Image classification data set "groundnut-leaf-diseases" (doussou1999/groundnut-leaf-diseases on GitHub). Class labels (5): alternaria leaf spot, healthy, leaf spot early and late, rosette, rust.

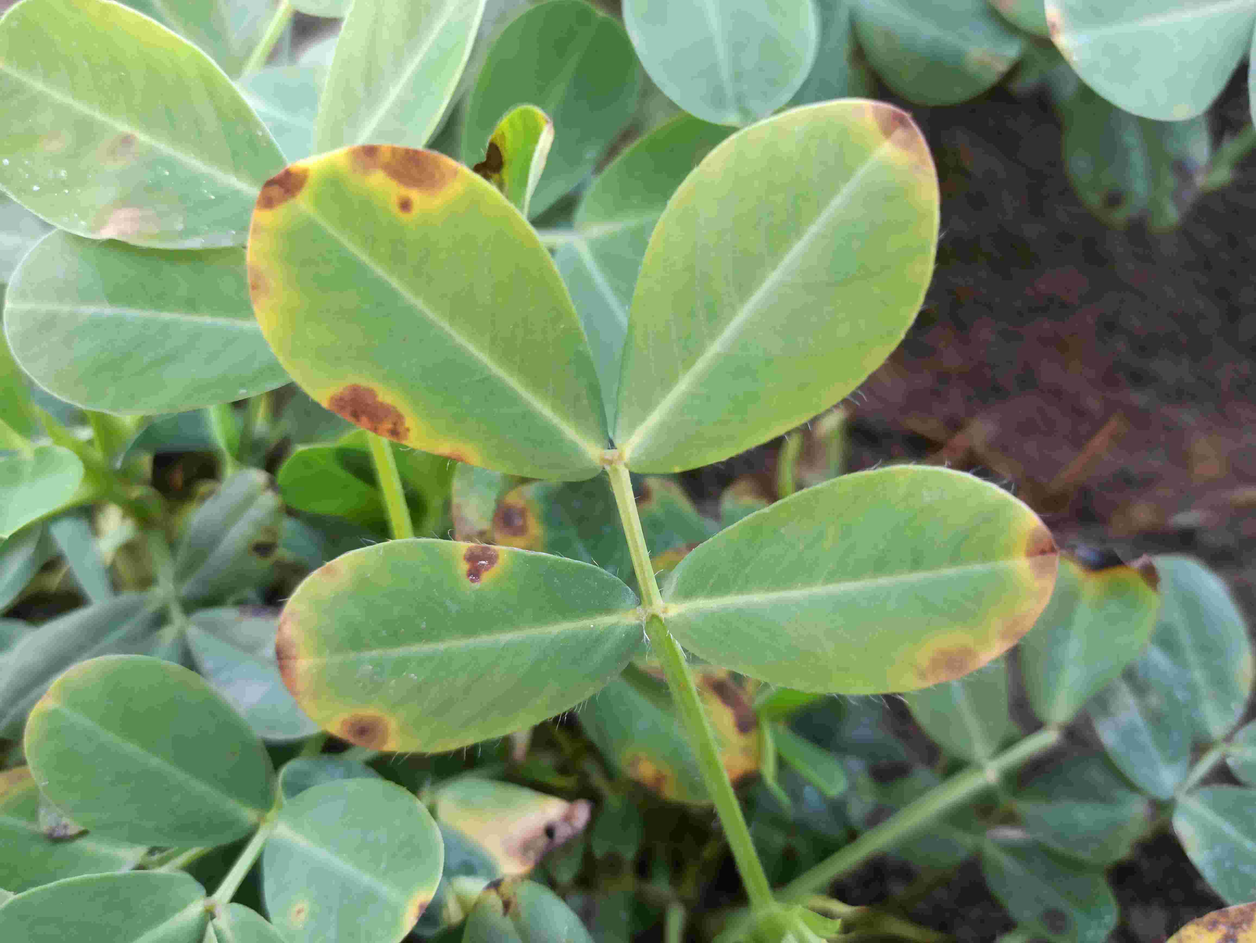
Label: alternaria leaf spot

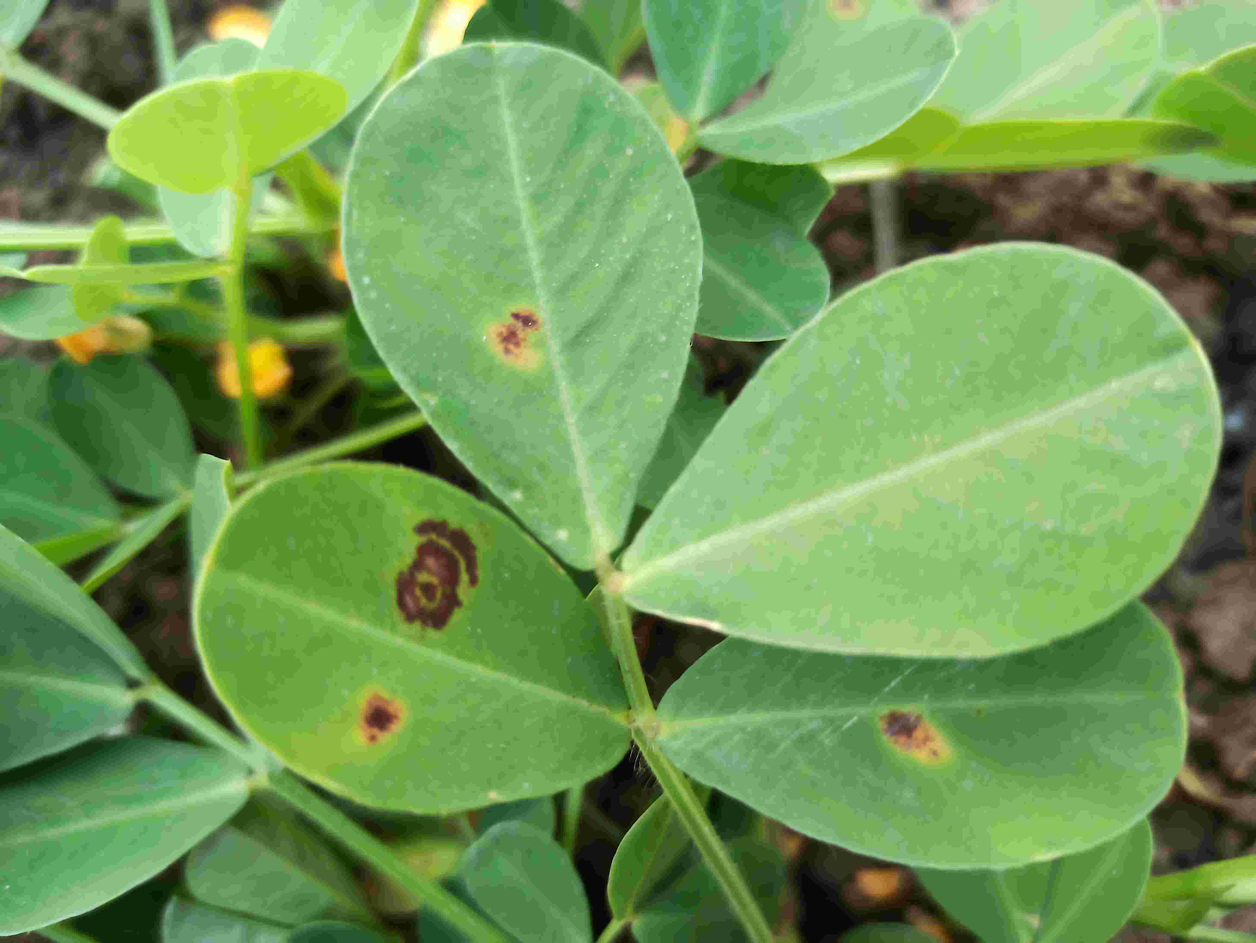
Label: leaf spot early and late

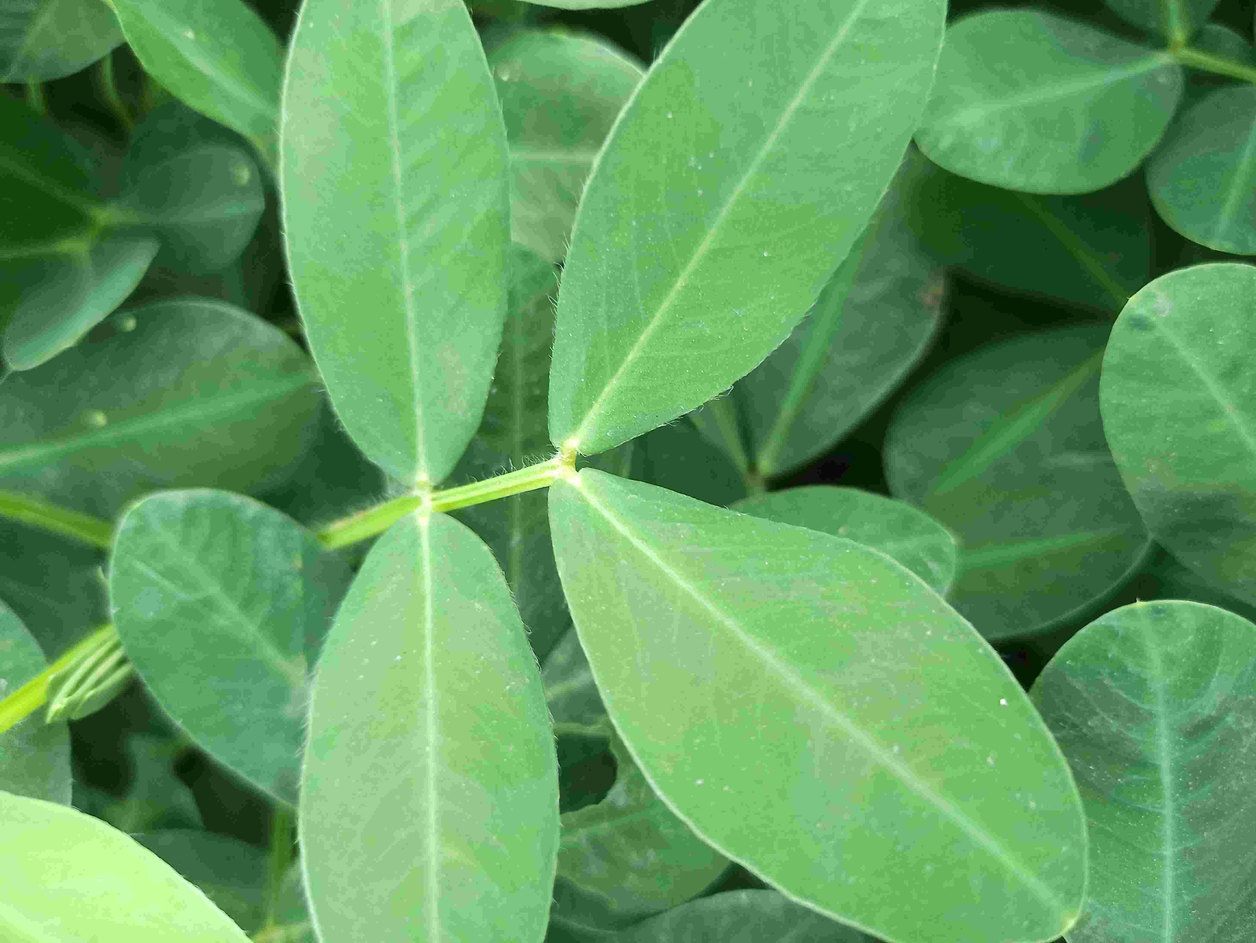
Label: healthy

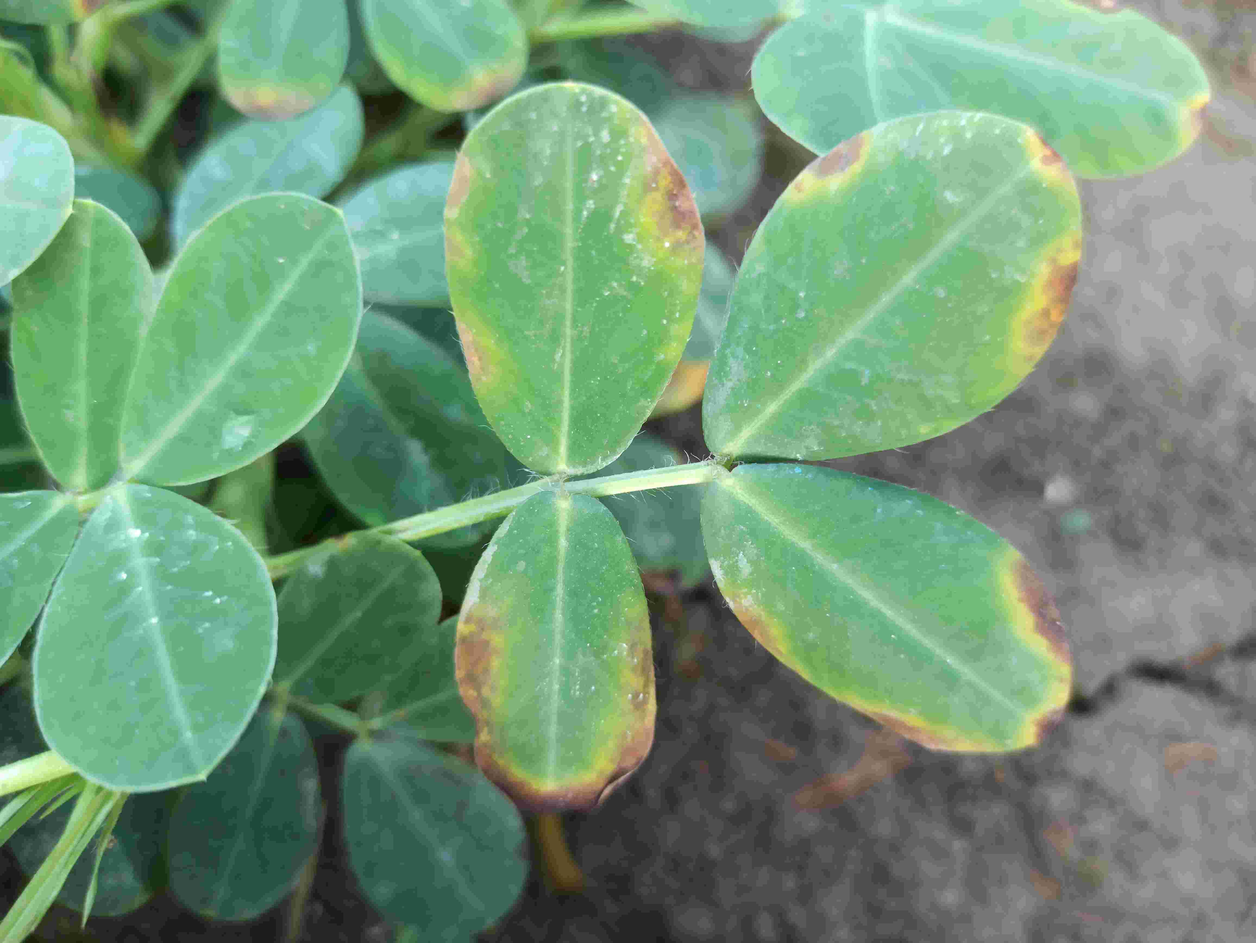
Label: alternaria leaf spot

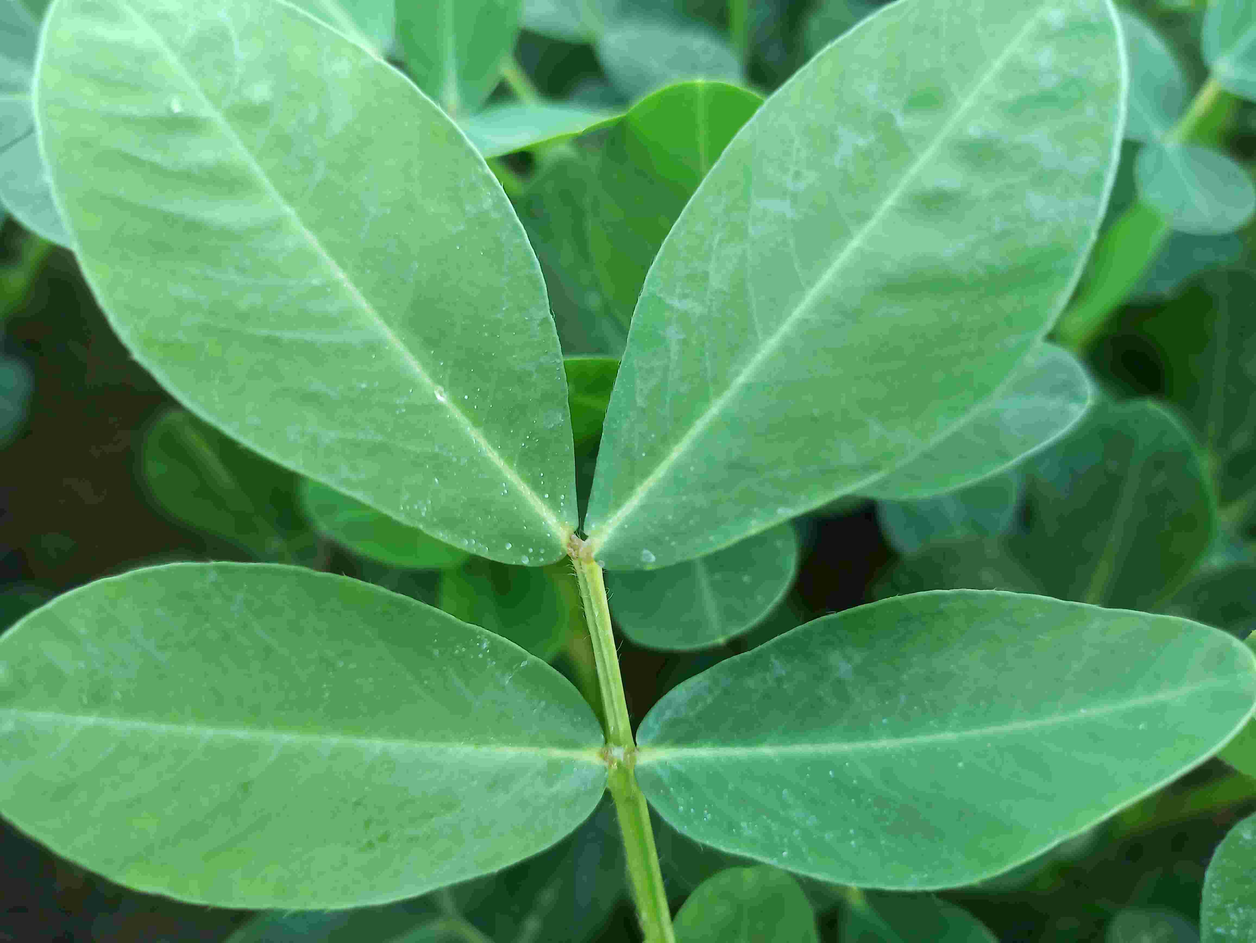
Label: healthy

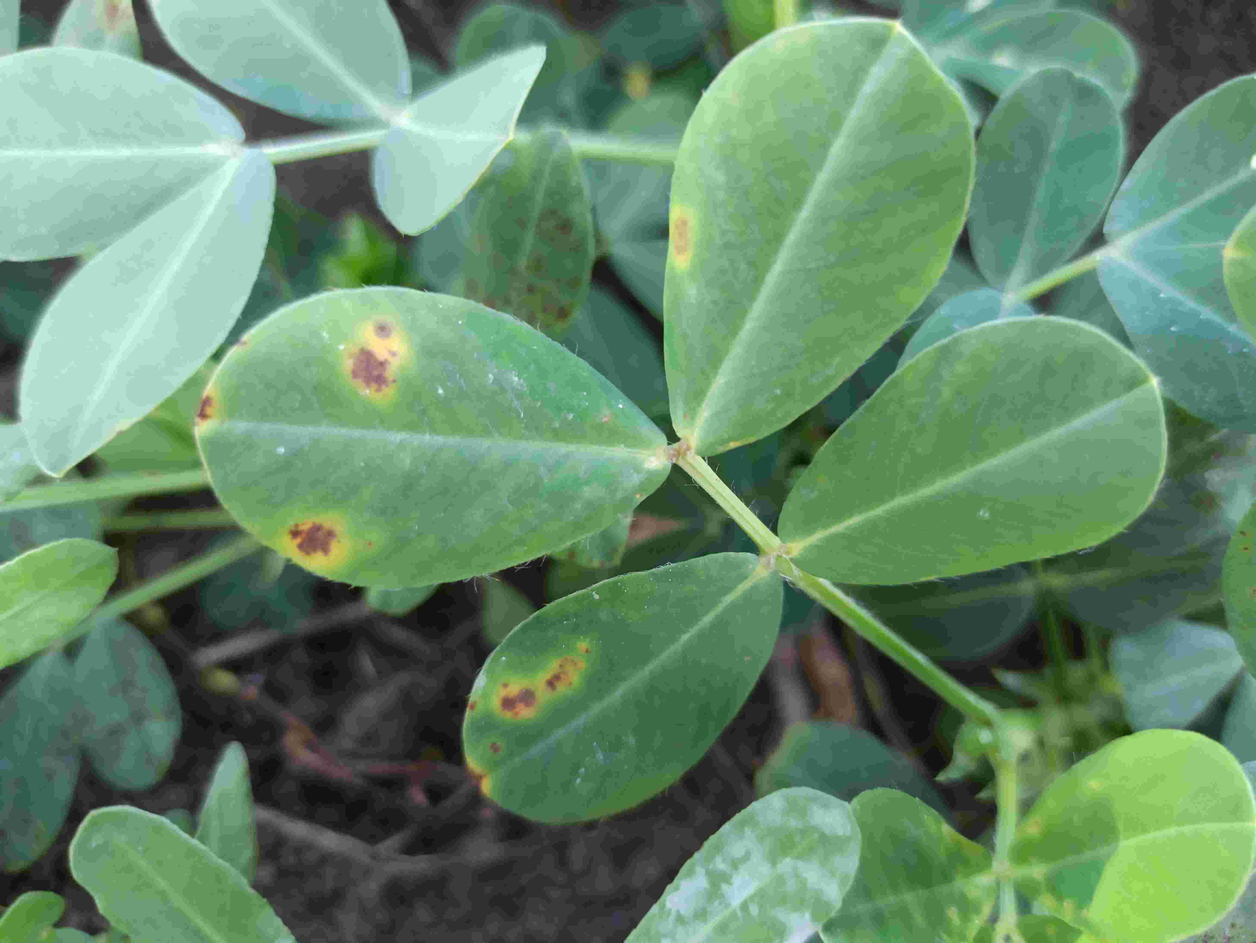
Label: leaf spot early and late
